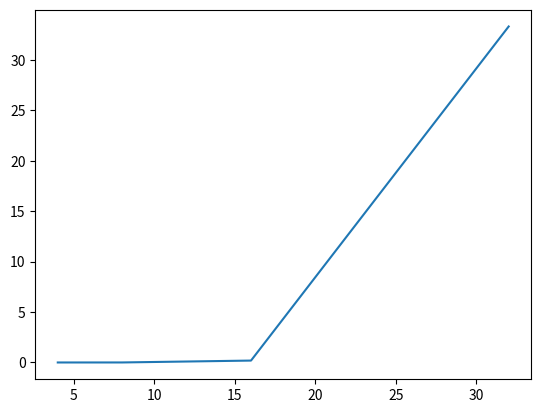

This chart was generated by the following Python code:
import matplotlib.pyplot as plt

nbits = [4, 8, 16, 32]
time = [0.00018596649169921875, 0.0024080276489257812, 0.18893218040466309 ,33.32747936248779]

plt.plot(nbits,time)
plt.show()